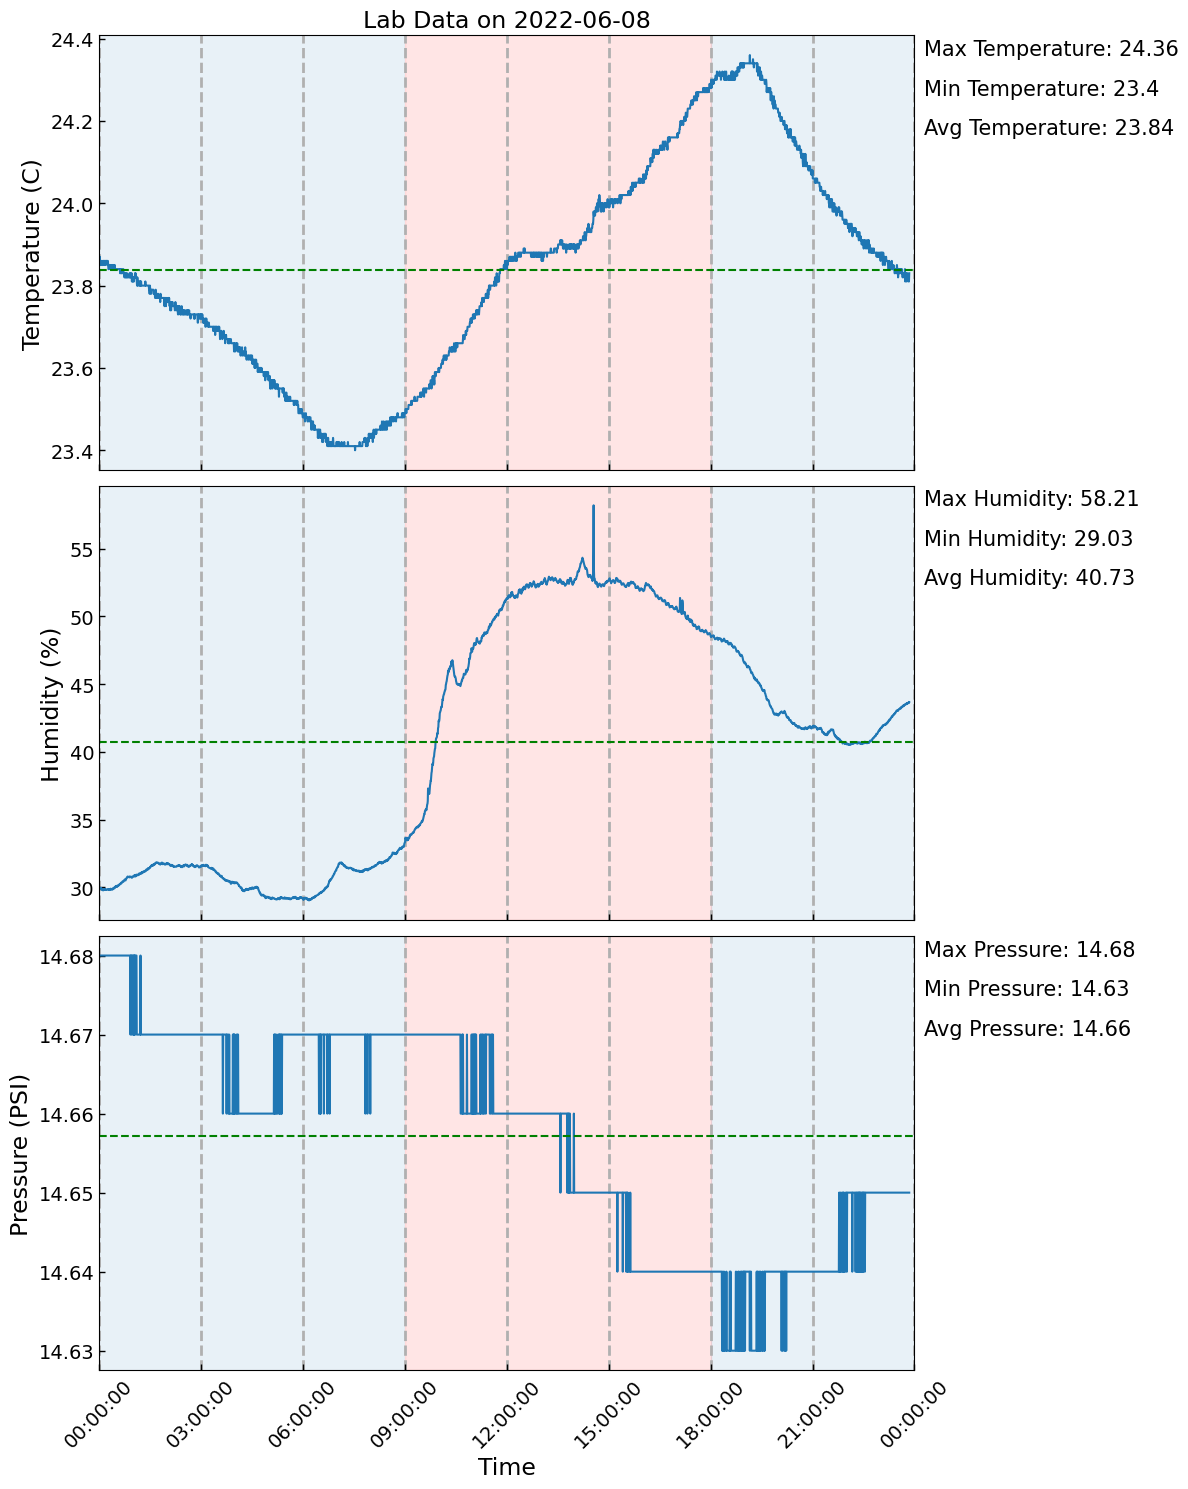

The data file committed next to this chart (first rows):
, Date, Temperature, Humidity, Pressure
0, 2022-06-08 00:00:12, 23.85, 29.95, 14.68
1, 2022-06-08 00:00:42, 23.86, 29.98, 14.68
2, 2022-06-08 00:01:13, 23.87, 29.86, 14.68
3, 2022-06-08 00:01:43, 23.85, 29.89, 14.68
4, 2022-06-08 00:02:13, 23.86, 29.93, 14.68
5, 2022-06-08 00:02:44, 23.85, 29.96, 14.68
6, 2022-06-08 00:03:14, 23.85, 29.87, 14.68
7, 2022-06-08 00:03:44, 23.86, 29.9, 14.68
8, 2022-06-08 00:04:15, 23.86, 29.92, 14.68
9, 2022-06-08 00:04:45, 23.85, 29.86, 14.68
10, 2022-06-08 00:05:15, 23.85, 29.81, 14.68
11, 2022-06-08 00:05:46, 23.86, 29.84, 14.68
12, 2022-06-08 00:06:16, 23.85, 29.79, 14.68
13, 2022-06-08 00:06:46, 23.85, 29.81, 14.68
14, 2022-06-08 00:07:17, 23.86, 29.78, 14.68
15, 2022-06-08 00:07:47, 23.86, 29.81, 14.68
16, 2022-06-08 00:08:17, 23.86, 29.87, 14.68
17, 2022-06-08 00:08:48, 23.85, 29.88, 14.68
18, 2022-06-08 00:09:18, 23.86, 29.86, 14.68
19, 2022-06-08 00:09:48, 23.86, 29.85, 14.68
20, 2022-06-08 00:10:19, 23.86, 29.87, 14.68
21, 2022-06-08 00:10:49, 23.85, 29.81, 14.68
22, 2022-06-08 00:11:19, 23.86, 29.81, 14.68
23, 2022-06-08 00:11:50, 23.86, 29.84, 14.68
24, 2022-06-08 00:12:20, 23.86, 29.83, 14.68
25, 2022-06-08 00:12:50, 23.86, 29.84, 14.68
26, 2022-06-08 00:13:20, 23.86, 29.82, 14.68
27, 2022-06-08 00:13:51, 23.86, 29.82, 14.68
28, 2022-06-08 00:14:21, 23.85, 29.84, 14.68
29, 2022-06-08 00:14:51, 23.86, 29.84, 14.68
30, 2022-06-08 00:15:22, 23.86, 29.84, 14.68
31, 2022-06-08 00:15:52, 23.85, 29.83, 14.68
32, 2022-06-08 00:16:22, 23.84, 29.87, 14.68
33, 2022-06-08 00:16:53, 23.84, 29.83, 14.68
34, 2022-06-08 00:17:23, 23.84, 29.84, 14.68
35, 2022-06-08 00:17:53, 23.85, 29.8, 14.68
36, 2022-06-08 00:18:24, 23.85, 29.86, 14.68
37, 2022-06-08 00:18:54, 23.85, 29.83, 14.68
38, 2022-06-08 00:19:24, 23.85, 29.83, 14.68
39, 2022-06-08 00:19:55, 23.84, 29.83, 14.68
40, 2022-06-08 00:20:25, 23.84, 29.9, 14.68
41, 2022-06-08 00:20:55, 23.84, 29.88, 14.68
42, 2022-06-08 00:21:26, 23.85, 29.84, 14.68
43, 2022-06-08 00:21:56, 23.84, 29.85, 14.68
44, 2022-06-08 00:22:26, 23.84, 29.86, 14.68
45, 2022-06-08 00:22:57, 23.85, 29.86, 14.68
46, 2022-06-08 00:23:27, 23.85, 29.83, 14.68
47, 2022-06-08 00:23:57, 23.84, 29.89, 14.68
48, 2022-06-08 00:24:28, 23.85, 29.91, 14.68
49, 2022-06-08 00:24:58, 23.84, 29.88, 14.68
50, 2022-06-08 00:25:28, 23.84, 29.97, 14.68
51, 2022-06-08 00:25:59, 23.85, 29.92, 14.68
52, 2022-06-08 00:26:29, 23.84, 29.96, 14.68
53, 2022-06-08 00:26:59, 23.84, 29.96, 14.68
54, 2022-06-08 00:27:30, 23.85, 29.94, 14.68
55, 2022-06-08 00:28:00, 23.84, 30.02, 14.68
56, 2022-06-08 00:28:30, 23.84, 30.02, 14.68
57, 2022-06-08 00:29:00, 23.84, 30.08, 14.68
58, 2022-06-08 00:29:31, 23.84, 30.04, 14.68
59, 2022-06-08 00:30:01, 23.84, 30.05, 14.68
... 2,769 more rows
